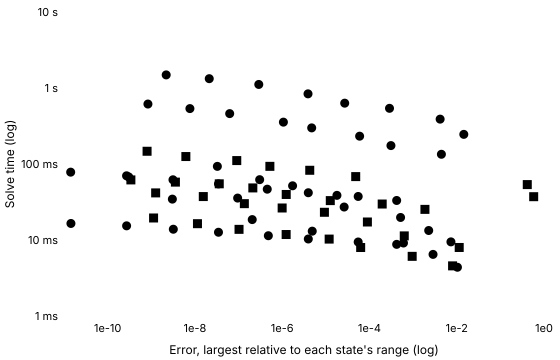

The file beside this chart, header and first rows:
series, tool, method, switching, tolerance, relativeError, solveMinSeconds, solveMedianSeconds, solveIqrSeconds, solveMinOverMedian, runs, sessions, betweenSessionSpread, withinRunSpread, noisy, evaluations, jacobians, factorisations
Konjugate · BDF, Konjugate, bdf, , 0.001, 0.0004204, 0.03312, 0.03374, 0.00009881, 0.9815, 5, 1, , 0.002928, false, 10718, 1336, 3225
Konjugate · BDF, Konjugate, bdf, , 0.0001, 0.00005519, 0.0374, 0.03783, 0.0002853, 0.9887, 5, 1, , 0.007542, false, 14285, 1336, 3857
Konjugate · BDF, Konjugate, bdf, , 0.00001, 0.000003969, 0.04187, 0.04292, 0.0002173, 0.9754, 5, 1, , 0.005063, false, 18620, 1336, 4527
Konjugate · BDF, Konjugate, bdf, , 0.000001, 4.548100267942133e-7, 0.04663, 0.04788, 0.0001709, 0.9739, 5, 1, , 0.003569, false, 23036, 1336, 5254
Konjugate · BDF, Konjugate, bdf, , 1e-7, 3.468273725007721e-8, 0.05474, 0.05534, 0.0005478, 0.9892, 5, 1, , 0.0099, false, 29321, 1336, 6022
Konjugate · BDF, Konjugate, bdf, , 1e-8, 3.1440933749723936e-9, 0.062, 0.0624, 0.0006474, 0.9935, 5, 1, , 0.01037, false, 35590, 1336, 6738
Konjugate · BDF, Konjugate, bdf, , 1e-9, 2.714077108415316e-10, 0.06995, 0.07018, 0.0004871, 0.9967, 5, 1, , 0.00694, false, 42116, 1336, 7548
Konjugate · BDF, Konjugate, bdf, , 1e-10, 1.4224623063399903e-11, 0.07811, 0.07894, 0.0007917, 0.9894, 5, 1, , 0.01003, false, 49766, 1336, 8305
Konjugate C++ export · BDF, Konjugate C++ export, bdf, , 0.001, 0.0004204, 0.008764, 0.008794, 0.00002075, 0.9965, 5, 1, , 0.00236, false, , , 
Konjugate C++ export · BDF, Konjugate C++ export, bdf, , 0.0001, 0.00005519, 0.009413, 0.009552, 0.00006287, 0.9855, 5, 1, , 0.006582, false, , , 
Konjugate C++ export · BDF, Konjugate C++ export, bdf, , 0.00001, 0.000003969, 0.01031, 0.01038, 0.00004033, 0.9936, 5, 1, , 0.003887, false, , , 
Konjugate C++ export · BDF, Konjugate C++ export, bdf, , 0.000001, 4.817608775424661e-7, 0.01139, 0.0115, 0.00001221, 0.9903, 5, 1, , 0.001062, false, , , 
Konjugate C++ export · BDF, Konjugate C++ export, bdf, , 1e-7, 3.469232942133987e-8, 0.01264, 0.01285, 0.0001905, 0.9843, 5, 1, , 0.01483, false, , , 
Konjugate C++ export · BDF, Konjugate C++ export, bdf, , 1e-8, 3.200762560430829e-9, 0.01386, 0.01407, 0.0001228, 0.9846, 5, 1, , 0.008725, false, , , 
Konjugate C++ export · BDF, Konjugate C++ export, bdf, , 1e-9, 2.720615408456523e-10, 0.01536, 0.01549, 0.0001957, 0.9916, 5, 1, , 0.01263, false, , , 
Konjugate C++ export · BDF, Konjugate C++ export, bdf, , 1e-10, 1.4421406851047883e-11, 0.0165, 0.01696, 0.0001384, 0.9726, 5, 1, , 0.008157, false, , , 
SciPy · BDF, SciPy, BDF, written, 0.001, 0.01453, 0.2455, 0.2475, 0.0004308, 0.9916, 5, 1, , 0.00174, false, 10466, 2, 1061
SciPy · BDF, SciPy, BDF, written, 0.0001, 0.004166, 0.3893, 0.3898, 0.0005408, 0.9989, 5, 1, , 0.001387, false, 17644, 11, 1419
SciPy · BDF, SciPy, BDF, written, 0.00001, 0.0002881, 0.5402, 0.5414, 0.0003601, 0.9978, 5, 1, , 0.0006651, false, 24526, 159, 2189
SciPy · BDF, SciPy, BDF, written, 0.000001, 0.0000271, 0.6315, 0.6319, 0.001609, 0.9995, 5, 1, , 0.002546, false, 28521, 320, 2741
SciPy · BDF, SciPy, BDF, written, 1e-7, 0.000003908, 0.8377, 0.8406, 0.001448, 0.9965, 5, 1, , 0.001723, false, 38837, 334, 3164
SciPy · BDF, SciPy, BDF, written, 1e-8, 2.909599972008699e-7, 1.113, 1.114, 0.002035, 0.9992, 5, 1, , 0.001827, false, 51832, 352, 4184
SciPy · BDF, SciPy, BDF, written, 1e-9, 2.1312789044107453e-8, 1.326, 1.327, 0.002027, 0.9993, 5, 1, , 0.001527, false, 61759, 515, 5110
SciPy · BDF, SciPy, BDF, written, 1e-10, 2.1973038384593682e-9, 1.487, 1.491, 0.002527, 0.9972, 5, 1, , 0.001695, false, 69185, 686, 5769
SciPy · BDF (switching instants given), SciPy, BDF, given, 0.001, 0.004456, 0.1342, 0.1342, 0.0004569, 0.9999, 5, 1, , 0.003404, false, 4414, 313, 1252
SciPy · BDF (switching instants given), SciPy, BDF, given, 0.0001, 0.0003108, 0.1747, 0.175, 0.0002807, 0.9985, 5, 1, , 0.001604, false, 6010, 313, 1424
SciPy · BDF (switching instants given), SciPy, BDF, given, 0.00001, 0.00005955, 0.2322, 0.2329, 0.0003687, 0.9972, 5, 1, , 0.001583, false, 8516, 313, 1739
SciPy · BDF (switching instants given), SciPy, BDF, given, 0.000001, 0.000004746, 0.2987, 0.2995, 0.00001829, 0.9971, 5, 1, , 0.00006107, false, 11460, 313, 2197
SciPy · BDF (switching instants given), SciPy, BDF, given, 1e-7, 0.000001066, 0.3554, 0.3556, 0.0008077, 0.9995, 5, 1, , 0.002271, false, 13924, 313, 2514
SciPy · BDF (switching instants given), SciPy, BDF, given, 1e-8, 6.267456161762835e-8, 0.4603, 0.461, 0.0007832, 0.9985, 5, 1, , 0.001699, false, 18512, 313, 3124
SciPy · BDF (switching instants given), SciPy, BDF, given, 1e-9, 7.683243837883603e-9, 0.5359, 0.5372, 0.001236, 0.9976, 5, 1, , 0.0023, false, 22002, 313, 3442
SciPy · BDF (switching instants given), SciPy, BDF, given, 1e-10, 8.385062205728784e-10, 0.6151, 0.6191, 0.0004992, 0.9935, 5, 1, , 0.0008063, false, 25852, 313, 3755
SciPy · LSODA, SciPy, LSODA, written, 0.001, 0.5802, 0.03714, 0.03723, 0.0001145, 0.9974, 5, 1, , 0.003074, false, 14842, 0, 0
SciPy · LSODA, SciPy, LSODA, written, 0.0001, 0.4137, 0.05359, 0.05383, 0.0002083, 0.9956, 5, 1, , 0.00387, false, 22409, 0, 0
SciPy · LSODA, SciPy, LSODA, written, 0.00001, 0.00004844, 0.06827, 0.06836, 0.00008896, 0.9988, 5, 1, , 0.001301, false, 28637, 0, 0
SciPy · LSODA, SciPy, LSODA, written, 0.000001, 0.000004283, 0.08268, 0.08287, 0.0001906, 0.9978, 5, 1, , 0.0023, false, 34092, 0, 0
SciPy · LSODA, SciPy, LSODA, written, 1e-7, 5.224645516826437e-7, 0.09314, 0.09327, 0.0001779, 0.9986, 5, 1, , 0.001907, false, 37110, 0, 0
SciPy · LSODA, SciPy, LSODA, written, 1e-8, 9.102696461189583e-8, 0.1109, 0.1114, 0.0004148, 0.9958, 5, 1, , 0.003723, false, 43219, 0, 0
SciPy · LSODA, SciPy, LSODA, written, 1e-9, 6.203448719994456e-9, 0.1254, 0.1258, 0.0003017, 0.9963, 5, 1, , 0.002398, false, 47892, 0, 0
SciPy · LSODA, SciPy, LSODA, written, 1e-10, 8.011268619002851e-10, 0.1471, 0.1477, 0.001051, 0.9959, 5, 1, , 0.007114, false, 54784, 0, 0
SciPy · LSODA (switching instants given), SciPy, LSODA, given, 0.001, 0.001868, 0.02529, 0.02536, 0.0001544, 0.9973, 5, 1, , 0.006087, false, 2861, 0, 0
SciPy · LSODA (switching instants given), SciPy, LSODA, given, 0.0001, 0.0001959, 0.02974, 0.02998, 0.00007629, 0.992, 5, 1, , 0.002545, false, 4079, 0, 0
SciPy · LSODA (switching instants given), SciPy, LSODA, given, 0.00001, 0.00001266, 0.03298, 0.03317, 0.0001904, 0.9944, 5, 1, , 0.00574, false, 5365, 0, 0
SciPy · LSODA (switching instants given), SciPy, LSODA, given, 0.000001, 0.000001238, 0.03973, 0.03981, 0.0001801, 0.998, 5, 1, , 0.004524, false, 8113, 0, 0
SciPy · LSODA (switching instants given), SciPy, LSODA, given, 1e-7, 2.1255869581080434e-7, 0.04844, 0.04857, 0.0001375, 0.9975, 5, 1, , 0.00283, false, 11755, 0, 0
SciPy · LSODA (switching instants given), SciPy, LSODA, given, 1e-8, 3.613780086835786e-8, 0.05487, 0.05499, 0.00008092, 0.9979, 5, 1, , 0.001472, false, 14359, 0, 0
SciPy · LSODA (switching instants given), SciPy, LSODA, given, 1e-9, 3.574168654822674e-9, 0.05776, 0.05784, 0.0001966, 0.9987, 5, 1, , 0.003399, false, 15692, 0, 0
SciPy · LSODA (switching instants given), SciPy, LSODA, given, 1e-10, 3.409021507207533e-10, 0.06174, 0.06189, 0.00009133, 0.9977, 5, 1, , 0.001476, false, 16949, 0, 0
Julia · FBDF, Julia, FBDF, written, 0.001, 0.007367, 0.009448, 0.009475, 0.00002733, 0.9971, 5, 1, , 0.002885, false, 12289, 1, 4534
Julia · FBDF, Julia, FBDF, written, 0.0001, 0.002279, 0.01333, 0.01339, 0.00009196, 0.9959, 5, 1, , 0.006868, false, 15895, 1, 6440
Julia · FBDF, Julia, FBDF, written, 0.00001, 0.0005166, 0.01979, 0.01995, 0.0001825, 0.9918, 5, 1, , 0.009147, false, 24318, 152, 9376
Julia · FBDF, Julia, FBDF, written, 0.000001, 0.00002631, 0.02715, 0.02835, 0.0005928, 0.9577, 5, 1, , 0.02091, false, 34214, 143, 12515
Julia · FBDF, Julia, FBDF, written, 1e-7, 0.00001798, 0.03867, 0.0399, 0.0003258, 0.9693, 5, 1, , 0.008165, false, 45859, 203, 19353
Julia · FBDF, Julia, FBDF, written, 1e-8, 0.000001731, 0.05166, 0.05296, 0.000282, 0.9755, 5, 1, , 0.005324, false, 59465, 414, 25293
Julia · FBDF, Julia, FBDF, written, 1e-9, 3.048011236929496e-7, 0.06221, 0.06295, 0.0003579, 0.9883, 5, 1, , 0.005685, false, 70390, 296, 29016
Julia · FBDF, Julia, FBDF, written, 1e-10, 3.270053164930094e-8, 0.0931, 0.09409, 0.0002034, 0.9894, 5, 1, , 0.002162, false, 102624, 296, 42319
Julia · FBDF (switching instants given), Julia, FBDF, given, 0.001, 0.01038, 0.004379, 0.004453, 0.00004933, 0.9834, 5, 1, , 0.01108, false, 3824, 1, 2396
Julia · FBDF (switching instants given), Julia, FBDF, given, 0.0001, 0.002866, 0.006466, 0.006514, 0.000006292, 0.9927, 5, 1, , 0.0009659, false, 5575, 1, 3216
Julia · FBDF (switching instants given), Julia, FBDF, given, 0.00001, 0.0006019, 0.009127, 0.009145, 0.00001183, 0.998, 5, 1, , 0.001294, false, 8415, 1, 3942
Julia · FBDF (switching instants given), Julia, FBDF, given, 0.000001, 0.000004885, 0.01307, 0.01323, 0.00006521, 0.9873, 5, 1, , 0.004928, false, 13662, 1, 5274
... 20 more rows
